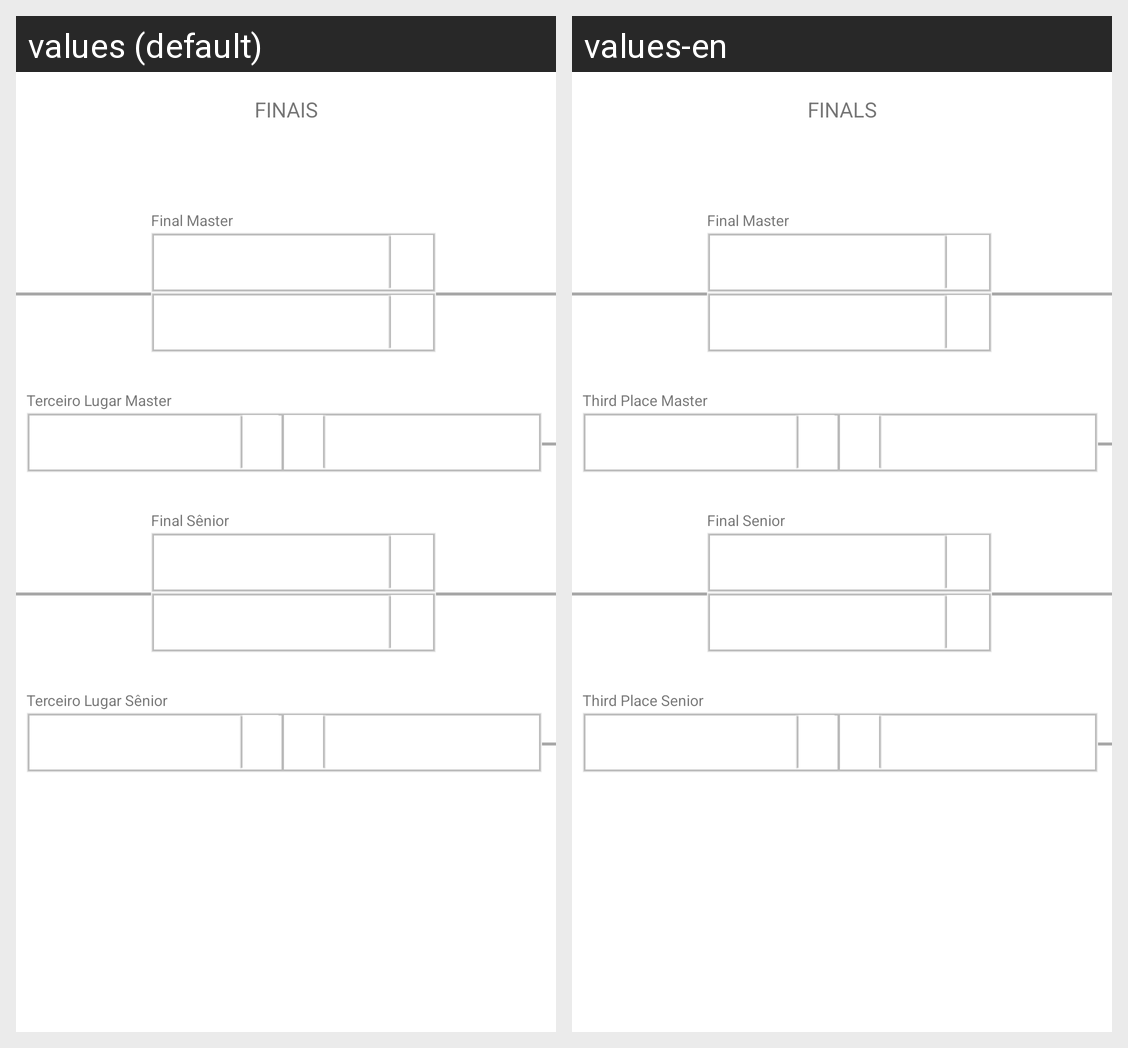

Translations of the strings shown on this Android screen, per locale in the grid:
Android screen res/layout/fragment_final.xml rendered under 2 locales, left to right: values (default), values-en. Device: Nexus 5 (rendered at 1080×1920; each locale shown at half size, 540×960, under a caption strip naming it); theme AppTheme.
Strings drawn on this screen, with the default value and each locale's value (text and hints the layout hard-codes, and strings that could not be matched under every locale, appear in the picture but are not listed):

lbl_finais
  values: FINAIS
  values-en: FINALS

lbl_final_master
  values: Final Master
  values-en: Final Master

lbl_final_senior
  values: Final Sênior
  values-en: Final Senior

lbl_terceiro_lugar_master
  values: Terceiro Lugar Master
  values-en: Third Place Master

lbl_terceiro_lugar_senior
  values: Terceiro Lugar Sênior
  values-en: Third Place Senior
